Image classification data set "prepared_data" (vk-web06/Project on GitHub). Class labels (2): HDPE plastic, PET plastic.

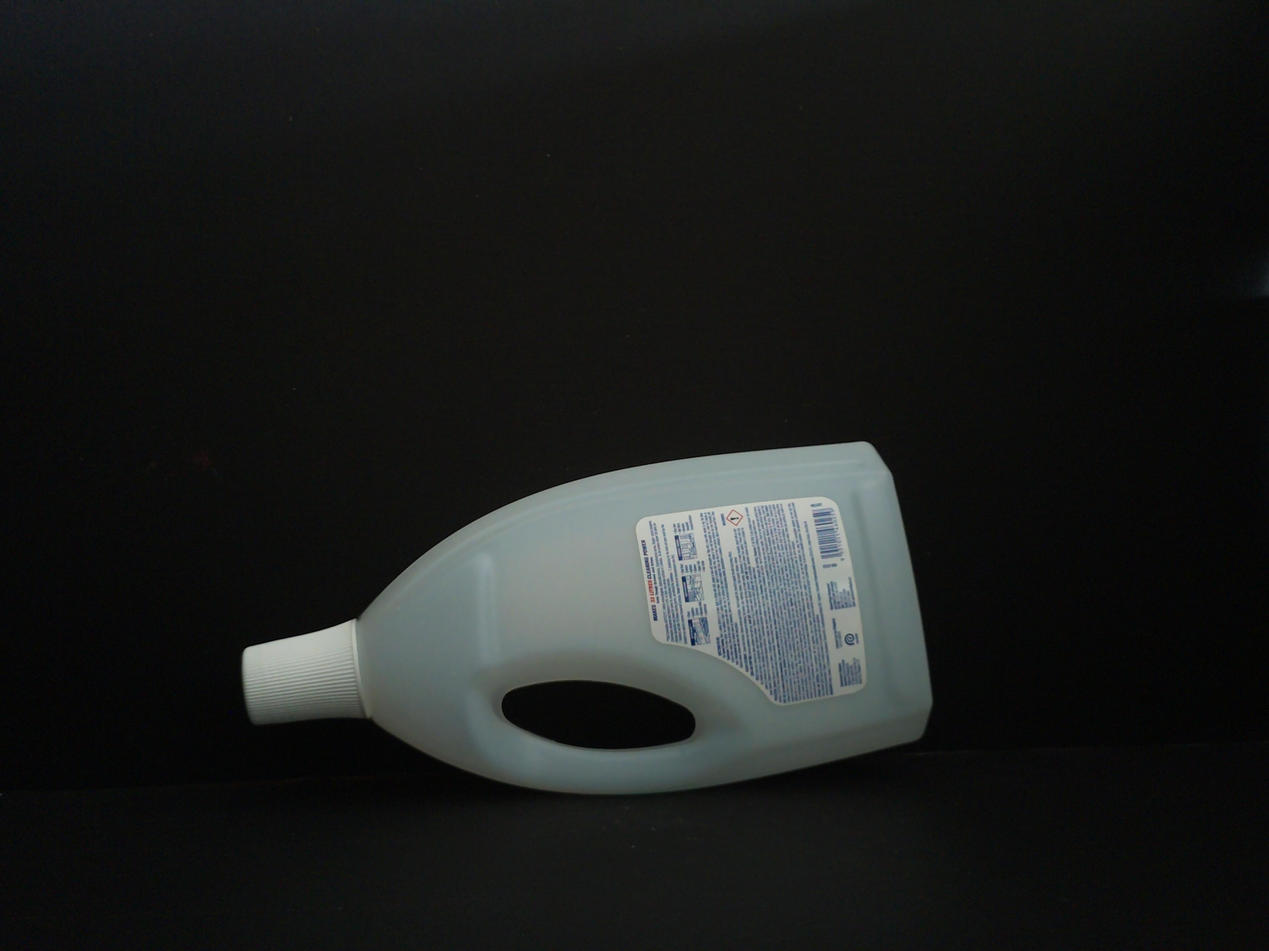
Label: HDPE plastic

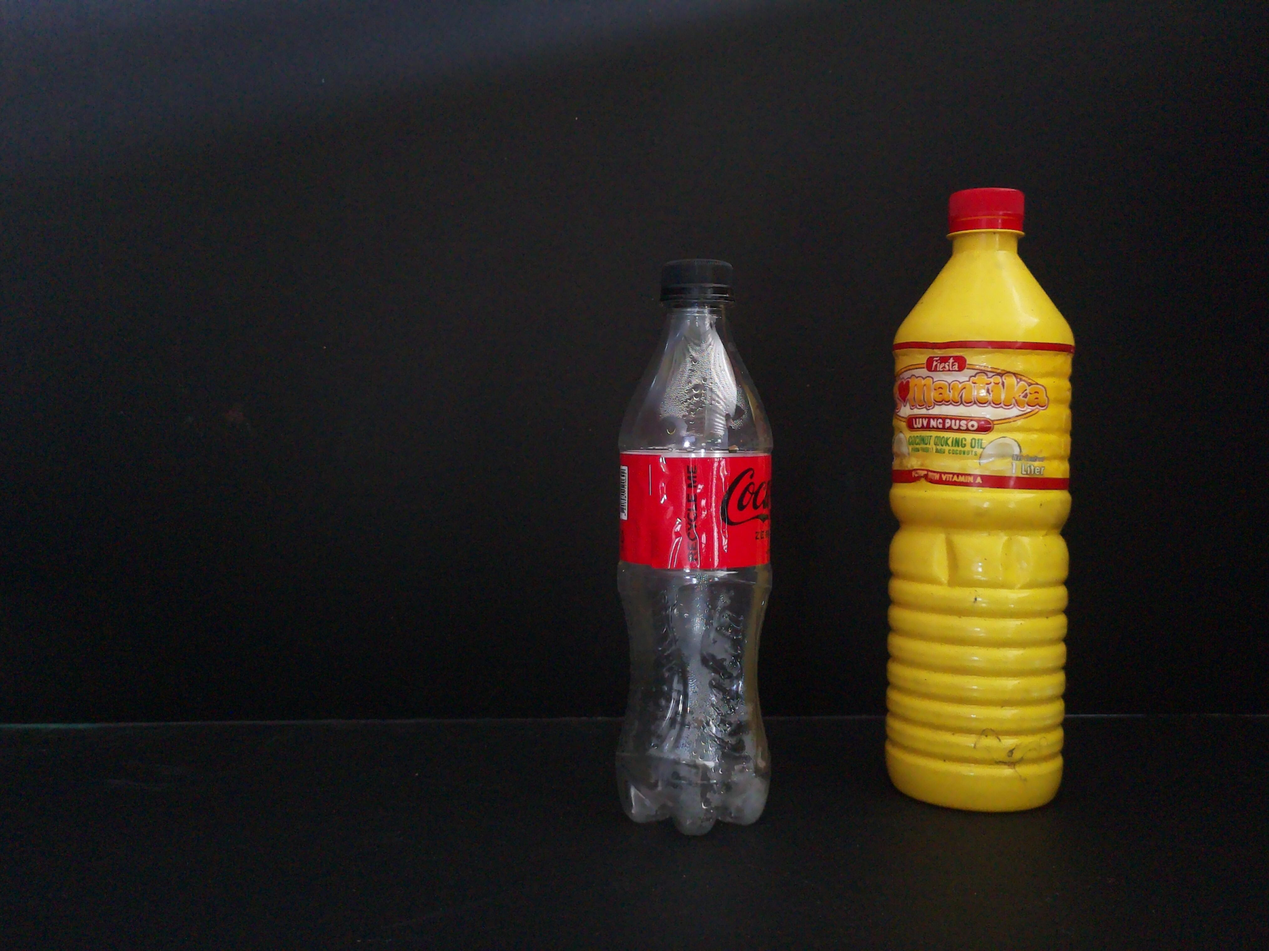
Label: PET plastic

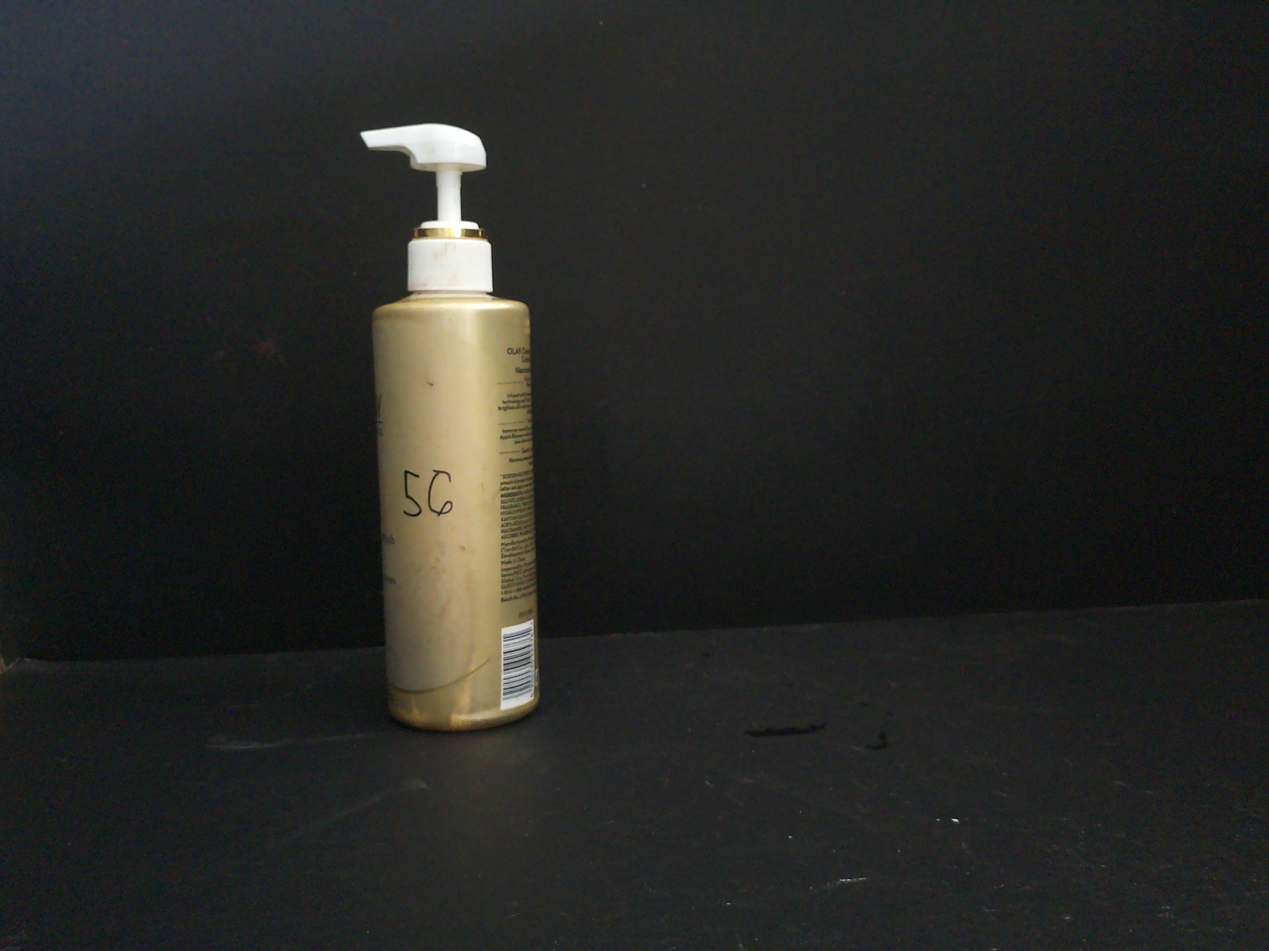
Label: PET plastic

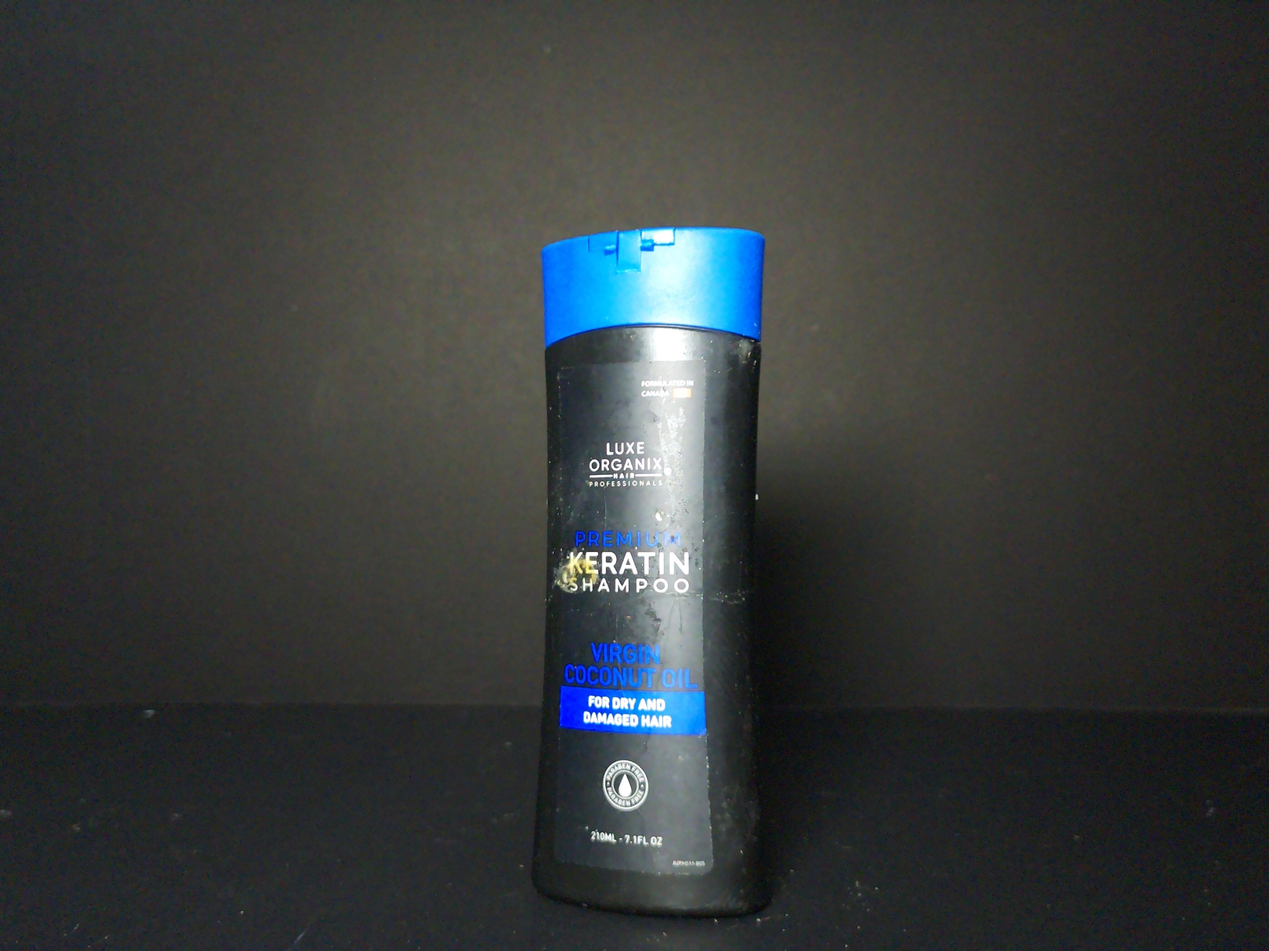
Label: HDPE plastic

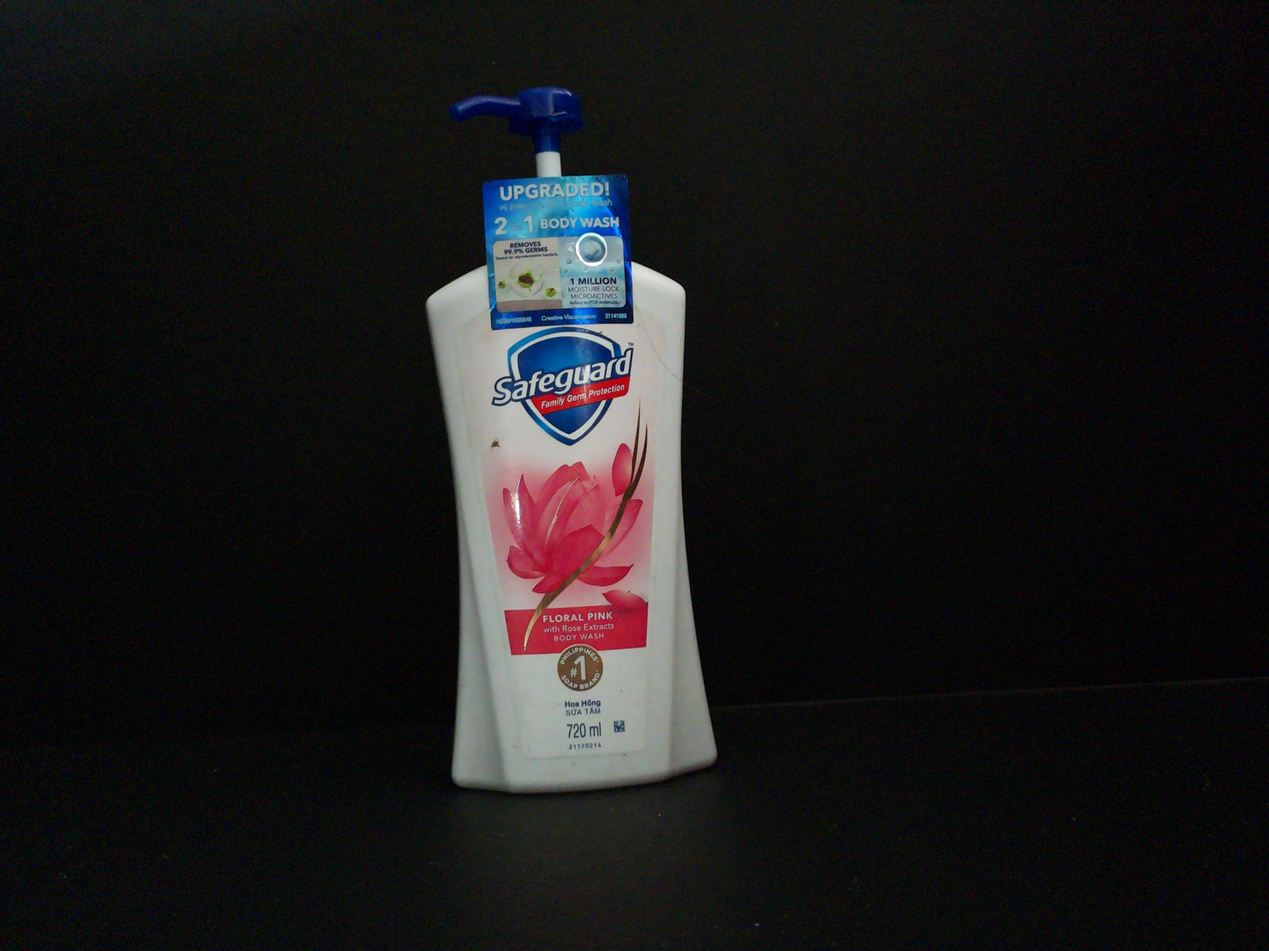
Label: HDPE plastic

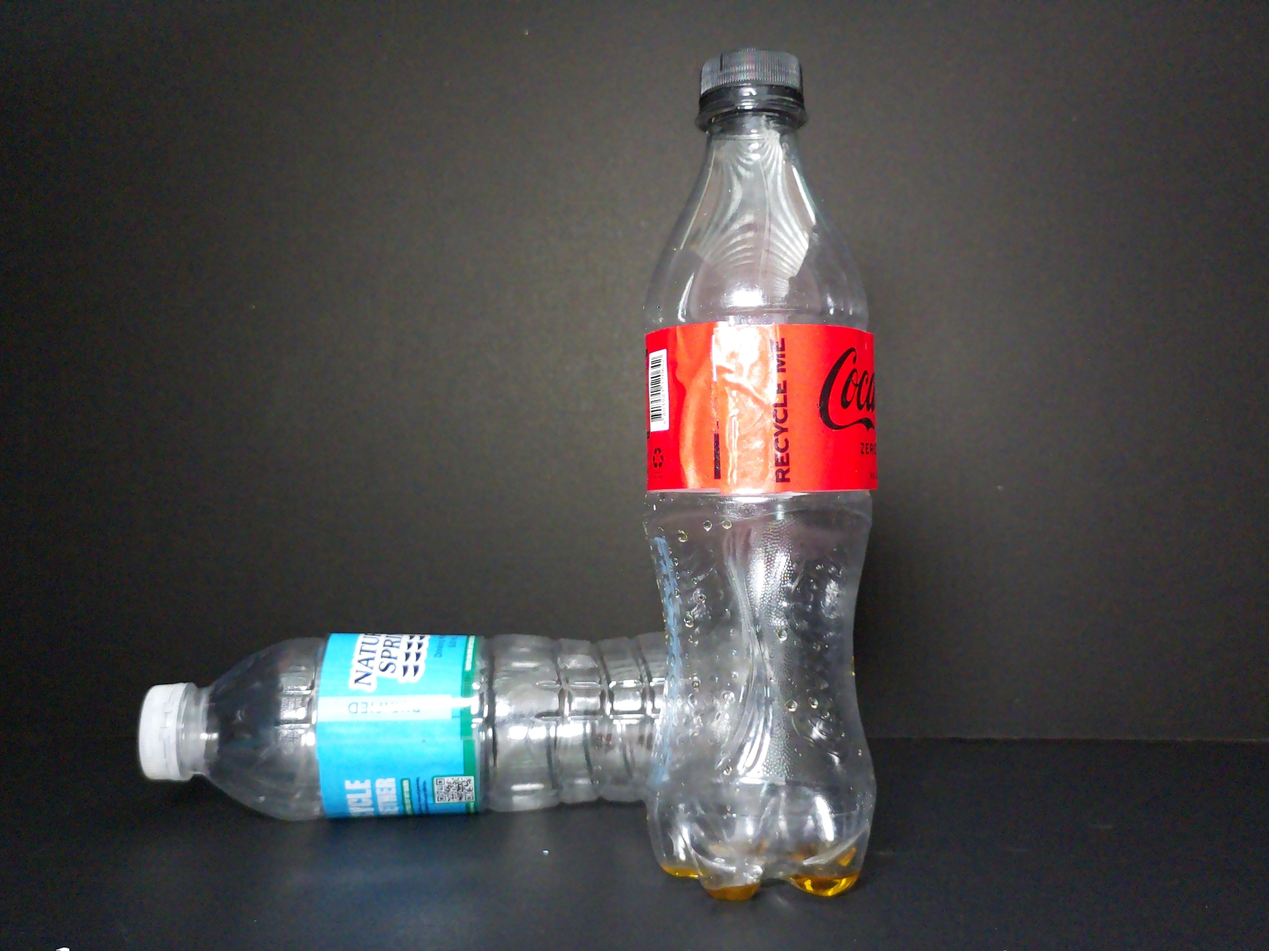
Label: PET plastic
